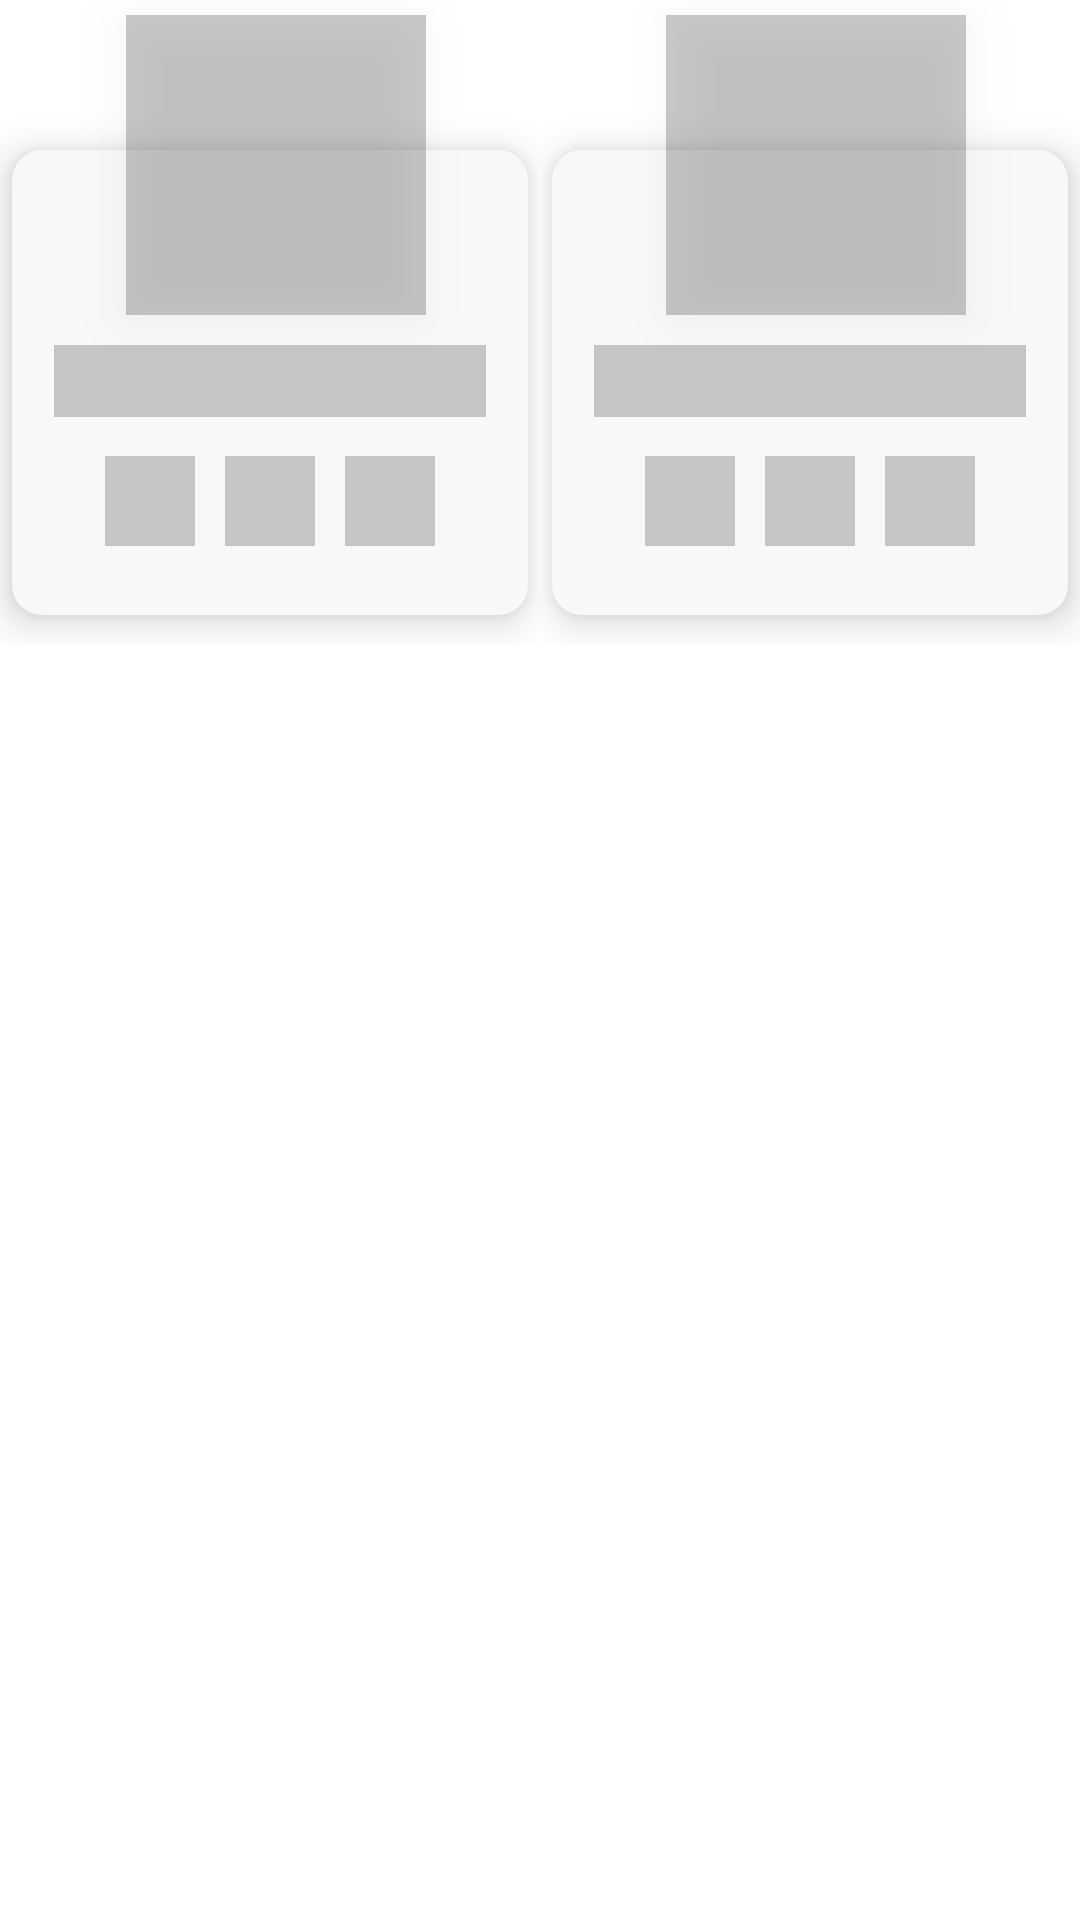

Layout XML and referenced resources for this Android screen:
<!-- AndroidManifest.xml: application theme Theme.Appita -->
<!-- res/layout/layout_recipe_container_placeholder.xml -->
<?xml version="1.0" encoding="utf-8"?>
<LinearLayout xmlns:android="http://schemas.android.com/apk/res/android"
    android:layout_width="match_parent"
    android:layout_height="wrap_content"
    android:orientation="horizontal">

    <androidx.constraintlayout.widget.ConstraintLayout xmlns:app="http://schemas.android.com/apk/res-auto"
        android:layout_width="0dp"
        android:layout_height="wrap_content"
        android:layout_weight="1"
        android:background="#00000000">

        <LinearLayout
            android:id="@+id/linearLayout1"
            android:layout_width="match_parent"
            android:layout_height="wrap_content"
            android:layout_marginStart="4dp"
            android:layout_marginTop="50dp"
            android:layout_marginEnd="4dp"
            android:layout_marginBottom="10dp"
            android:background="@drawable/background_recipe_container"
            android:elevation="8dp"
            android:orientation="vertical"
            android:paddingTop="65dp"
            android:paddingBottom="10dp"
            app:layout_constraintBottom_toBottomOf="parent"
            app:layout_constraintEnd_toEndOf="parent"
            app:layout_constraintStart_toStartOf="parent"
            app:layout_constraintTop_toTopOf="parent">

            <View
                android:layout_width="match_parent"
                android:layout_height="24dp"
                android:layout_marginStart="14dp"
                android:layout_marginEnd="14dp"
                android:layout_marginBottom="8dp"
                android:background="@color/placeholderColor" />

            <LinearLayout
                android:layout_width="match_parent"
                android:layout_height="wrap_content"
                android:layout_marginStart="10dp"
                android:layout_marginEnd="10dp"
                android:layout_marginBottom="8dp"
                android:gravity="center"
                android:orientation="horizontal">

                <View
                    android:layout_width="30dp"
                    android:layout_height="30dp"
                    android:layout_margin="5dp"
                    android:background="@color/placeholderColor" />

                <View
                    android:layout_width="30dp"
                    android:layout_height="30dp"
                    android:layout_margin="5dp"
                    android:background="@color/placeholderColor" />

                <View
                    android:layout_width="30dp"
                    android:layout_height="30dp"
                    android:layout_margin="5dp"
                    android:background="@color/placeholderColor" />

            </LinearLayout>
        </LinearLayout>

        <View
            android:layout_width="100dp"
            android:layout_height="100dp"
            android:layout_marginTop="5dp"
            android:background="@color/placeholderColor"
            android:elevation="10dp"
            app:layout_constraintEnd_toEndOf="parent"
            app:layout_constraintStart_toStartOf="@+id/linearLayout1"
            app:layout_constraintTop_toTopOf="parent" />
    </androidx.constraintlayout.widget.ConstraintLayout>

    <androidx.constraintlayout.widget.ConstraintLayout xmlns:app="http://schemas.android.com/apk/res-auto"
        android:layout_width="0dp"
        android:layout_height="wrap_content"
        android:layout_weight="1"
        android:background="#00000000">

        <LinearLayout
            android:id="@+id/linearLayout"
            android:layout_width="match_parent"
            android:layout_height="wrap_content"
            android:layout_marginStart="4dp"
            android:layout_marginTop="50dp"
            android:layout_marginEnd="4dp"
            android:layout_marginBottom="10dp"
            android:background="@drawable/background_recipe_container"
            android:elevation="8dp"
            android:orientation="vertical"
            android:paddingTop="65dp"
            android:paddingBottom="10dp"
            app:layout_constraintBottom_toBottomOf="parent"
            app:layout_constraintEnd_toEndOf="parent"
            app:layout_constraintStart_toStartOf="parent"
            app:layout_constraintTop_toTopOf="parent">

            <View
                android:layout_width="match_parent"
                android:layout_height="24dp"
                android:layout_marginStart="14dp"
                android:layout_marginEnd="14dp"
                android:layout_marginBottom="8dp"
                android:background="@color/placeholderColor" />

            <LinearLayout
                android:layout_width="match_parent"
                android:layout_height="wrap_content"
                android:layout_marginStart="10dp"
                android:layout_marginEnd="10dp"
                android:layout_marginBottom="8dp"
                android:gravity="center"
                android:orientation="horizontal">

                <View
                    android:layout_width="30dp"
                    android:layout_height="30dp"
                    android:layout_margin="5dp"
                    android:background="@color/placeholderColor" />

                <View
                    android:layout_width="30dp"
                    android:layout_height="30dp"
                    android:layout_margin="5dp"
                    android:background="@color/placeholderColor" />

                <View
                    android:layout_width="30dp"
                    android:layout_height="30dp"
                    android:layout_margin="5dp"
                    android:background="@color/placeholderColor" />

            </LinearLayout>
        </LinearLayout>

        <View
            android:layout_width="100dp"
            android:layout_height="100dp"
            android:layout_marginTop="5dp"
            android:background="@color/placeholderColor"
            android:elevation="10dp"
            app:layout_constraintEnd_toEndOf="parent"
            app:layout_constraintStart_toStartOf="@+id/linearLayout"
            app:layout_constraintTop_toTopOf="parent" />
    </androidx.constraintlayout.widget.ConstraintLayout>
</LinearLayout>
<!-- resources referenced by this layout -->
<resources>
  <color name="placeholderColor">#3F2A2A2A</color>
  <!-- drawable background_recipe_container (drawable) -->
  <?xml version="1.0" encoding="utf-8"?>
  <shape xmlns:android="http://schemas.android.com/apk/res/android"
      android:shape="rectangle">
  
      <corners android:radius="10dp" />
      <solid android:color="?attr/layout_color" />
  </shape>
  <style name="Theme.Appita" parent="Theme.MaterialComponents.DayNight.NoActionBar">
          
          <item name="colorPrimary">@color/themePrimary</item>
          <item name="colorPrimaryVariant">@color/themePrimary</item>
          <item name="colorOnPrimary">@color/white</item>
          <item name="actionModeBackground">@color/backgroundColorLight</item>
          
          <item name="colorSecondary">@color/themePrimary</item>
          <item name="colorSecondaryVariant">@color/themePrimary</item>
          <item name="colorOnSecondary">@color/black</item>
          
          <item name="android:statusBarColor" tools:targetApi="l">@color/white</item>
          
          <item name="android:forceDarkAllowed" tools:targetApi="q">false</item>
          <item name="elevationOverlayEnabled">false</item>
          <item name="background_color">@color/backgroundColorLight</item>
          <item name="layout_color">@color/backgroundLayoutColorLight</item>
          <item name="text_color">@color/textColorLight</item>
          <item name="sub_text_color">@color/subTextColorLight</item>
          <item name="bottom_navigation_color">@color/backgroundLayoutColorLight</item>
          <item name="fontFamily">@font/gilroy</item>
          <item name="android:windowLightStatusBar">true</item>
          <item name="bottom_sheet_background">@color/lightGray</item>
          <item name="search_color">#EFEFEF</item>
          <item name="blur_background_color">#1FFF</item>
          <item name="blur_icon_tint_color">@color/blurIconTintColorLight</item>
          <item name="snackbarStyle">@style/SnackBarMessageStyle</item>
          <item name="action_bar_color">#5FFFFFFF</item>
          <item name="background_image_circle">#1f000000</item>
      </style>
  <color name="themePrimary">#FF9A00</color>
  <color name="white">#FFFFFFFF</color>
  <color name="backgroundColorLight">#FFFFFF</color>
  <color name="black">#FF000000</color>
  <color name="backgroundLayoutColorLight">#F8F8F8</color>
  <color name="textColorLight">#121212</color>
  <color name="subTextColorLight">#5F6267</color>
  <color name="lightGray">#F9F9F9</color>
  <color name="blurIconTintColorLight">#FFFFFF</color>
  <style name="SnackBarMessageStyle">
          <item name="android:layout_marginTop">@dimen/mtrl_snackbar_margin</item>
          <item name="android:layout_marginLeft">@dimen/mtrl_snackbar_margin</item>
          <item name="android:layout_marginRight">@dimen/mtrl_snackbar_margin</item>
          <item name="android:layout_marginBottom">80dp</item>
      </style>
</resources>
